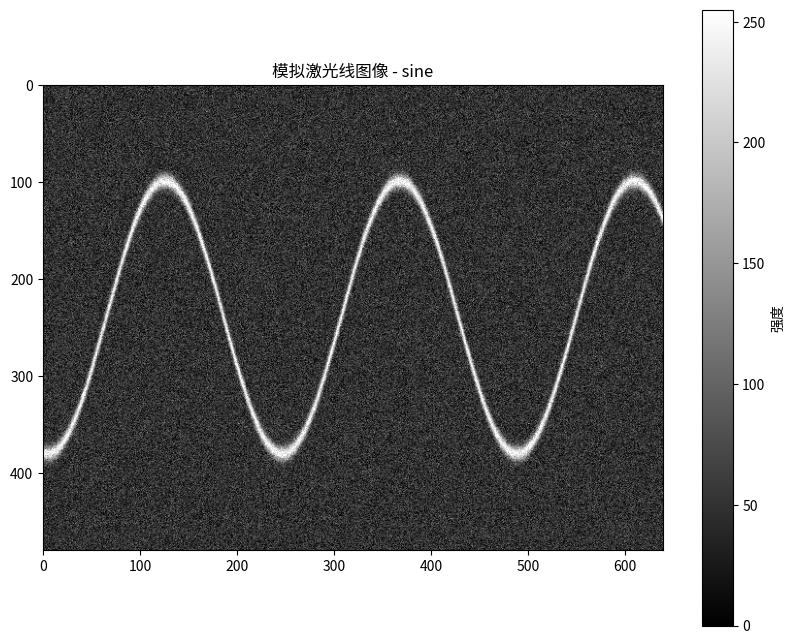

The matplotlib source for this figure:
#!/usr/bin/env python
# -*- coding: utf-8 -*-

"""
高级激光线测试图像生成器

此脚本可以生成多种类型的模拟激光线图像，包括：
- 直线型激光线
- 曲线型激光线
- 多线条激光线
- 不同噪声水平和对比度的图像

适用于全面测试不同激光线提取算法的性能。
"""

import numpy as np
import matplotlib.pyplot as plt
import os
from enum import Enum
import argparse


class LaserLineType(Enum):
    """激光线类型枚举"""
    STRAIGHT = 'straight'  # 直线
    SINE = 'sine'          # 正弦曲线
    MULTIPLE = 'multiple'  # 多线条
    CROSS = 'cross'        # 交叉线条


def generate_advanced_laser_image(width=640, height=480, line_type=LaserLineType.SINE,
                                 noise_level=0.1, line_width=5.0, line_intensity=200,
                                 background_intensity=50, contrast=1.0, save_path=None):
    """
    生成高级模拟激光线图像
    
    参数:
        width (int): 图像宽度
        height (int): 图像高度
        line_type (LaserLineType): 激光线类型
        noise_level (float): 噪声水平 (0-1)
        line_width (float): 激光线宽度
        line_intensity (int): 激光线强度 (0-255)
        background_intensity (int): 背景强度 (0-255)
        contrast (float): 对比度调整因子
        save_path (str): 保存路径，如果为None则不保存
        
    返回:
        numpy.ndarray: 生成的图像
    """
    # 创建背景
    image = np.ones((height, width), dtype=np.float32) * background_intensity
    
    # 根据线型生成激光线
    if line_type == LaserLineType.STRAIGHT:
        # 直线型激光线
        y_center = height // 2
        # 添加一点随机倾斜
        slope = np.random.uniform(-0.2, 0.2)
        y_positions = [int(y_center + slope * x) for x in range(width)]
        
        for i in range(width):
            y_pos = y_positions[i]
            if 0 <= y_pos < height:
                for j in range(height):
                    dist = abs(j - y_pos)
                    intensity = line_intensity * np.exp(-(dist**2) / (2 * line_width**2))
                    image[j, i] += intensity
    
    elif line_type == LaserLineType.SINE:
        # 正弦曲线型激光线
        x = np.arange(0, width)
        # 随机调整正弦波参数
        amplitude = int(height * np.random.uniform(0.1, 0.3))
        frequency = np.random.uniform(1, 3) * 2 * np.pi / width
        phase = np.random.uniform(0, 2*np.pi)
        
        y = height // 2 + amplitude * np.sin(frequency * x + phase)
        y = y.astype(int)
        
        for i in range(width):
            y_pos = y[i]
            if 0 <= y_pos < height:
                for j in range(height):
                    dist = abs(j - y_pos)
                    intensity = line_intensity * np.exp(-(dist**2) / (2 * line_width**2))
                    image[j, i] += intensity
    
    elif line_type == LaserLineType.MULTIPLE:
        # 多线条激光线
        num_lines = np.random.randint(2, 5)  # 2-4条线
        
        for line in range(num_lines):
            y_base = int(height * (line + 1) / (num_lines + 1))
            amplitude = int(height * np.random.uniform(0.05, 0.15))
            frequency = np.random.uniform(1, 2) * 2 * np.pi / width
            phase = np.random.uniform(0, 2*np.pi)
            
            x = np.arange(0, width)
            y = y_base + amplitude * np.sin(frequency * x + phase)
            y = y.astype(int)
            
            for i in range(width):
                y_pos = y[i]
                if 0 <= y_pos < height:
                    for j in range(height):
                        dist = abs(j - y_pos)
                        intensity = line_intensity * np.exp(-(dist**2) / (2 * line_width**2))
                        image[j, i] += intensity
    
    elif line_type == LaserLineType.CROSS:
        # 交叉线条
        # 水平线
        y_h = height // 2
        for i in range(width):
            for j in range(height):
                dist = abs(j - y_h)
                intensity = line_intensity * np.exp(-(dist**2) / (2 * line_width**2))
                image[j, i] += intensity
        
        # 垂直线
        x_v = width // 2
        for j in range(height):
            for i in range(width):
                dist = abs(i - x_v)
                intensity = line_intensity * np.exp(-(dist**2) / (2 * line_width**2))
                image[j, i] += intensity * 0.8  # 稍微降低垂直线的强度，以便区分
    
    # 应用对比度调整
    if contrast != 1.0:
        mean_val = np.mean(image)
        image = mean_val + contrast * (image - mean_val)
    
    # 确保像素值在有效范围内
    image = np.clip(image, 0, 255)
    
    # 添加高斯噪声
    noise = np.random.normal(0, noise_level * 255, image.shape)
    image = np.clip(image + noise, 0, 255).astype(np.uint8)
    
    # 保存图像
    if save_path:
        plt.figure(figsize=(10, 8))
        plt.imshow(image, cmap='gray')
        plt.title(f'模拟激光线图像 - {line_type.value}')
        plt.colorbar(label='强度')
        plt.savefig(save_path, dpi=100)
        plt.close()
        
        # 同时保存原始图像数据
        np.save(os.path.splitext(save_path)[0] + '.npy', image)
    
    return image


def generate_test_suite(output_dir='./test_images'):
    """
    生成一套完整的测试图像集
    
    参数:
        output_dir (str): 输出目录
    """
    # 确保输出目录存在
    os.makedirs(output_dir, exist_ok=True)
    
    # 为每种线型生成多个图像
    for line_type in LaserLineType:
        # 为每种线型生成3个不同参数的图像
        for i in range(3):
            # 随机参数
            noise_level = 0.05 + 0.15 * np.random.random()  # 0.05-0.2
            line_width = 3.0 + 5.0 * np.random.random()     # 3.0-8.0
            line_intensity = 150 + 100 * np.random.random()  # 150-250
            background_intensity = 30 + 40 * np.random.random()  # 30-70
            contrast = 0.8 + 0.4 * np.random.random()  # 0.8-1.2
            
            # 生成图像
            save_path = os.path.join(output_dir, f'laser_{line_type.value}_{i+1}.png')
            generate_advanced_laser_image(
                line_type=line_type,
                noise_level=noise_level,
                line_width=line_width,
                line_intensity=line_intensity,
                background_intensity=background_intensity,
                contrast=contrast,
                save_path=save_path
            )
            
            print(f'已生成图像: {save_path}')


def main():
    """主函数，处理命令行参数"""
    parser = argparse.ArgumentParser(description='生成激光线测试图像')
    parser.add_argument('--type', type=str, choices=[t.value for t in LaserLineType], 
                        default='sine', help='激光线类型')
    parser.add_argument('--width', type=int, default=640, help='图像宽度')
    parser.add_argument('--height', type=int, default=480, help='图像高度')
    parser.add_argument('--noise', type=float, default=0.1, help='噪声水平 (0-1)')
    parser.add_argument('--line-width', type=float, default=5.0, help='激光线宽度')
    parser.add_argument('--line-intensity', type=int, default=200, help='激光线强度 (0-255)')
    parser.add_argument('--bg-intensity', type=int, default=50, help='背景强度 (0-255)')
    parser.add_argument('--contrast', type=float, default=1.0, help='对比度调整')
    parser.add_argument('--output', type=str, default='laser_test.png', help='输出文件名')
    parser.add_argument('--generate-all', action='store_true', help='生成所有类型的测试图像')
    
    args = parser.parse_args()
    
    if args.generate_all:
        generate_test_suite()
    else:
        line_type = LaserLineType(args.type)
        generate_advanced_laser_image(
            width=args.width,
            height=args.height,
            line_type=line_type,
            noise_level=args.noise,
            line_width=args.line_width,
            line_intensity=args.line_intensity,
            background_intensity=args.bg_intensity,
            contrast=args.contrast,
            save_path=args.output
        )
        print(f'已生成图像: {args.output}')


if __name__ == '__main__':
    main()
